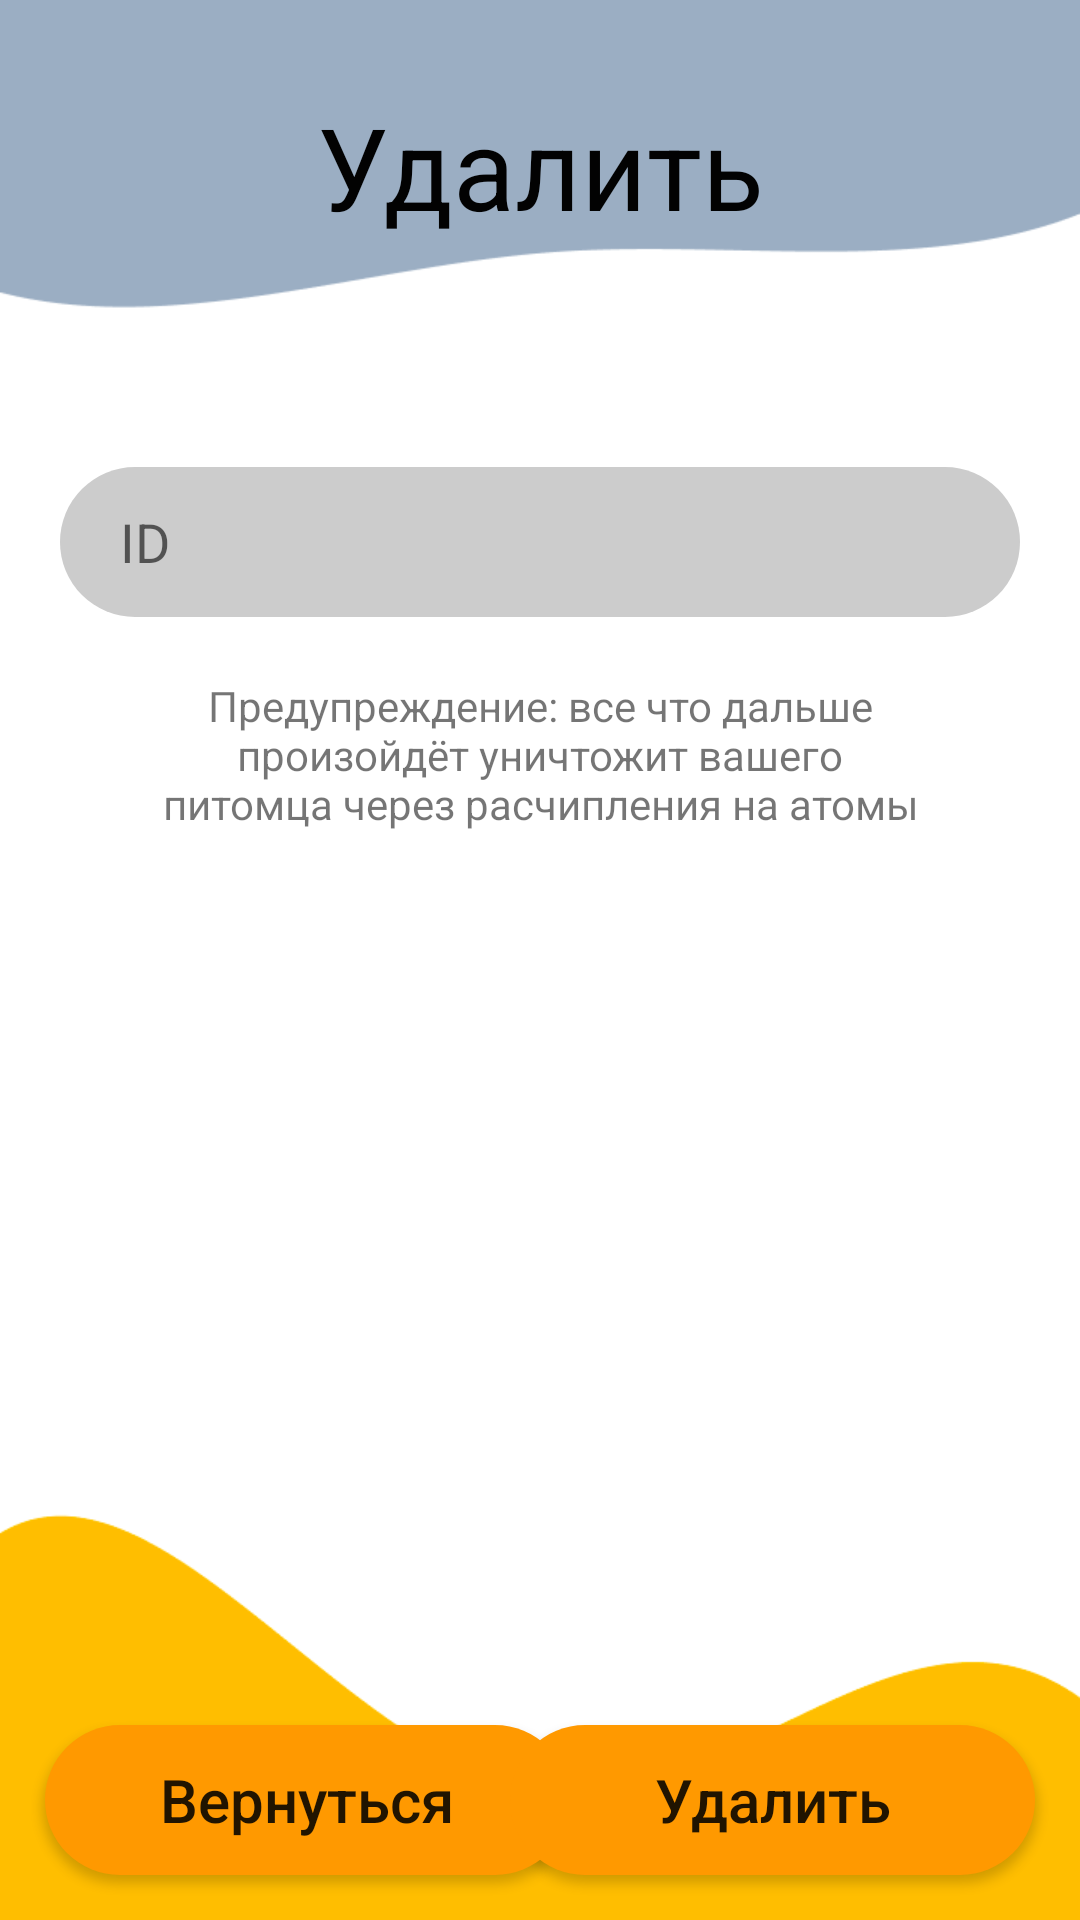

This screen was rendered from an Android layout file. Write that file and the resources it references.
<!-- AndroidManifest.xml: application theme Theme.KakPerestatiLenitca -->
<!-- res/layout/pet_delete.xml -->
<?xml version="1.0" encoding="utf-8"?>
<androidx.constraintlayout.widget.ConstraintLayout xmlns:android="http://schemas.android.com/apk/res/android"
    xmlns:app="http://schemas.android.com/apk/res-auto"
    xmlns:tools="http://schemas.android.com/tools"
    android:layout_width="match_parent"
    android:layout_height="match_parent"
    android:background="@drawable/windows_pet"
    tools:context=".Login">

    <Button
        android:id="@+id/button13"
        android:layout_width="175dp"
        android:layout_height="50dp"
        android:layout_marginStart="15dp"
        android:layout_marginBottom="15dp"
        android:background="@drawable/button_background"
        android:onClick="GoToPetSelect"
        android:text="Вернуться"
        android:textAllCaps="false"
        android:textSize="20sp"
        android:textStyle="normal"
        app:layout_constraintBottom_toBottomOf="parent"
        app:layout_constraintStart_toStartOf="parent" />

    <Button
        android:id="@+id/button12"
        android:layout_width="175dp"
        android:layout_height="50dp"
        android:layout_marginEnd="15dp"
        android:layout_marginBottom="15dp"
        android:background="@drawable/button_background"
        android:onClick="PetDelete"
        android:text="Удалить"
        android:textAllCaps="false"
        android:textSize="20sp"
        app:layout_constraintBottom_toBottomOf="parent"
        app:layout_constraintEnd_toEndOf="parent" />

    <TextView
        android:id="@+id/textView"
        android:layout_width="wrap_content"
        android:layout_height="wrap_content"
        android:layout_marginTop="30dp"
        android:text="Удалить"
        android:textAlignment="center"
        android:textColor="#020202"
        android:textSize="38sp"
        app:layout_constraintEnd_toEndOf="parent"
        app:layout_constraintStart_toStartOf="parent"
        app:layout_constraintTop_toTopOf="parent" />

    <EditText
        android:id="@+id/id"
        android:layout_width="match_parent"
        android:layout_height="50dp"
        android:layout_marginStart="20dp"
        android:layout_marginTop="75dp"
        android:layout_marginEnd="20dp"
        android:background="@drawable/input_background"
        android:hint="ID"
        android:paddingStart="20dp"
        app:layout_constraintEnd_toEndOf="parent"
        app:layout_constraintStart_toStartOf="parent"
        app:layout_constraintTop_toBottomOf="@+id/textView"></EditText>

    <TextView
        android:id="@+id/textView7"
        android:layout_width="match_parent"
        android:layout_height="wrap_content"
        android:layout_marginStart="50dp"
        android:layout_marginTop="20dp"
        android:layout_marginEnd="50dp"
        android:text="Предупреждение: все что дальше произойдёт уничтожит вашего питомца через расчипления на атомы"
        android:textAlignment="center"
        app:layout_constraintEnd_toEndOf="parent"
        app:layout_constraintStart_toStartOf="parent"
        app:layout_constraintTop_toBottomOf="@+id/id" />

</androidx.constraintlayout.widget.ConstraintLayout>
<!-- resources referenced by this layout -->
<resources>
  <!-- drawable button_background (drawable) -->
  <?xml version="1.0" encoding="UTF-8"?>
  <shape
      xmlns:android="http://schemas.android.com/apk/res/android"
      android:shape="rectangle">
  
      <solid android:color="#FF9900" />
      <corners android:radius="50dp"/>
  </shape>
  <!-- drawable input_background (drawable) -->
  <?xml version="1.0" encoding="UTF-8"?>
  <shape
      xmlns:android="http://schemas.android.com/apk/res/android"
      android:shape="rectangle">
  
      <solid android:color="#cccccc" />
      <corners android:radius="50dp"/>
  </shape>
  <!-- drawable windows_pet: png bitmap (drawable, 10109 bytes) -->
  <style name="Theme.KakPerestatiLenitca" parent="Theme.MaterialComponents.DayNight.DarkActionBar">
          
          <item name="colorPrimary">@color/purple_500</item>
          <item name="colorPrimaryVariant">@color/purple_700</item>
          <item name="colorOnPrimary">@color/white</item>
          
          <item name="colorSecondary">@color/teal_200</item>
          <item name="colorSecondaryVariant">@color/teal_700</item>
          <item name="colorOnSecondary">@color/black</item>
          
          <item name="android:statusBarColor">?attr/colorPrimaryVariant</item>
          
      </style>
  <!-- not gathered from this repository: default colours our renderer supplied (Android Studio template values) -->
  <color name="purple_500">#FF6200EE</color>
  <color name="purple_700">#FF3700B3</color>
  <color name="teal_200">#FF03DAC5</color>
  <color name="teal_700">#FF018786</color>
  <color name="black">#FF000000</color>
  <color name="white">#FFFFFFFF</color>
</resources>
